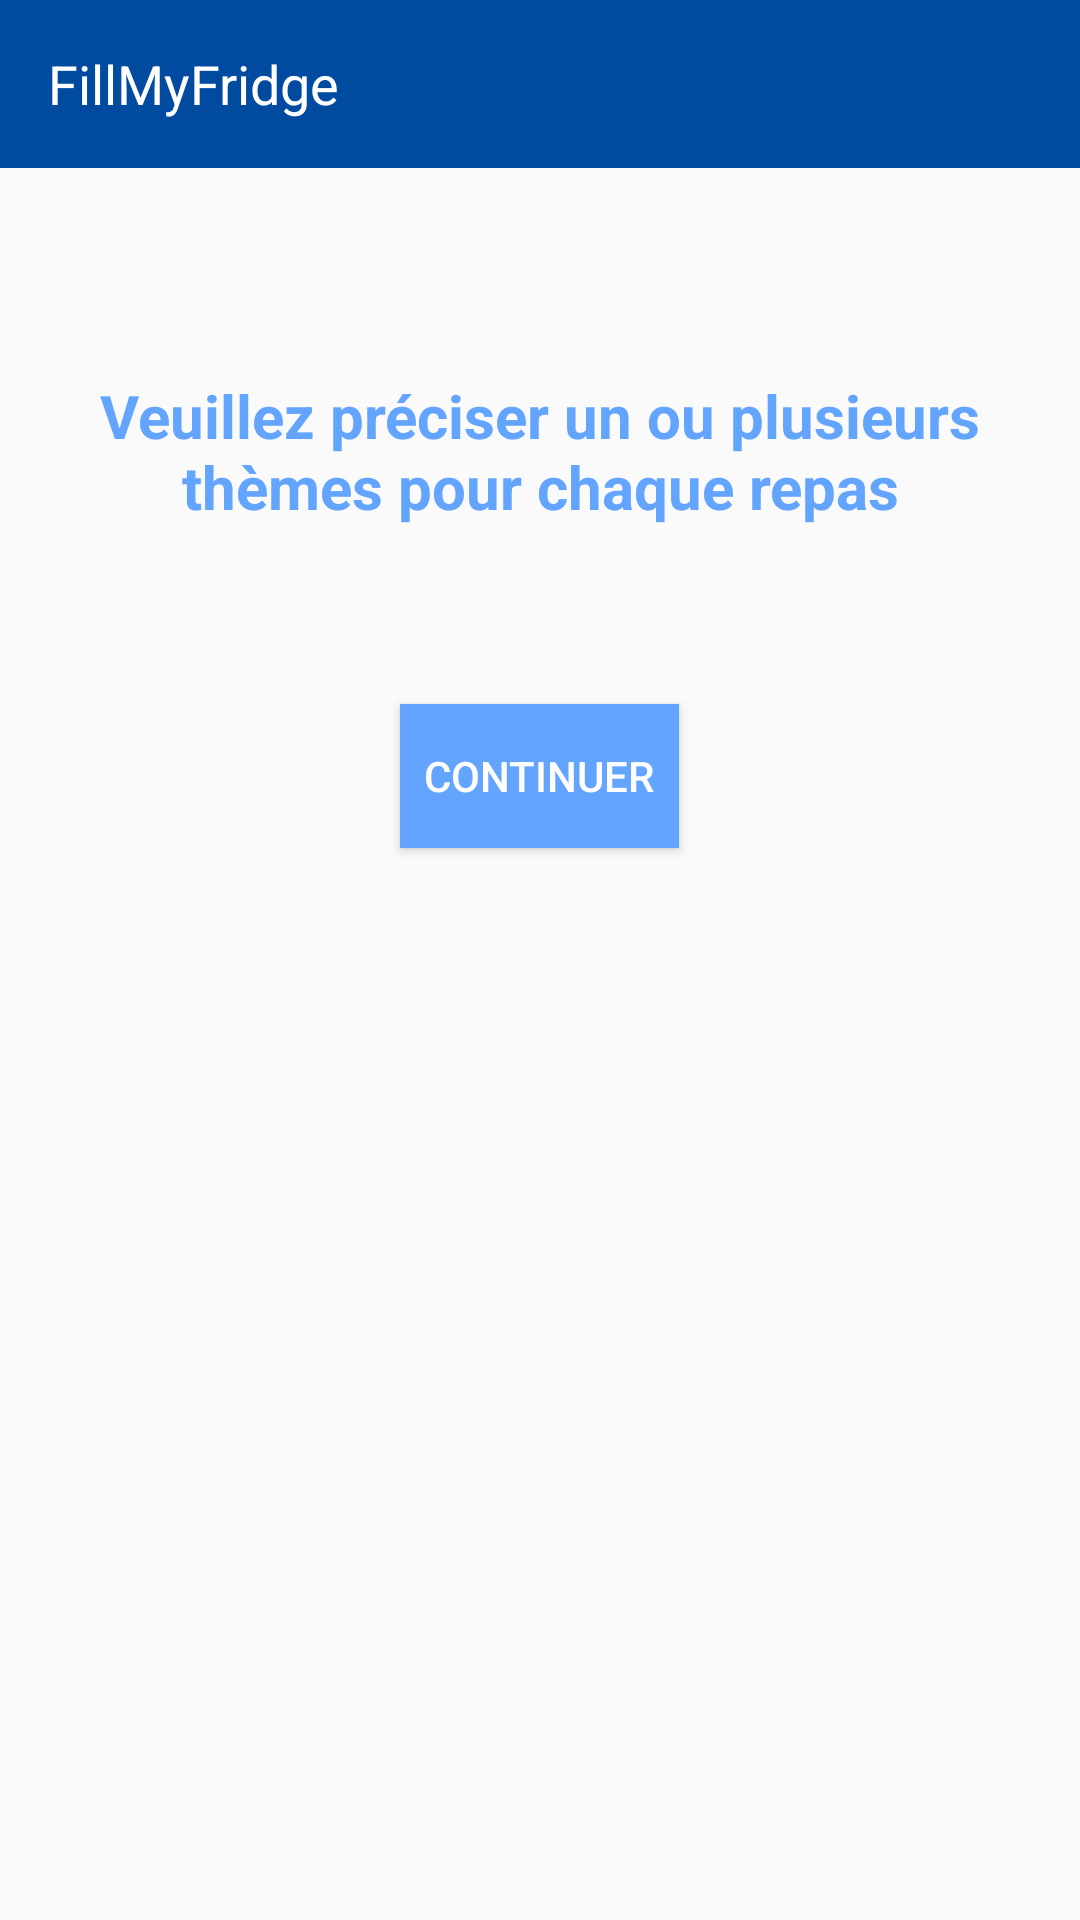

Layout XML and referenced resources for this Android screen:
<!-- AndroidManifest.xml: application theme AppTheme -->
<!-- res/layout/activity_generate_list_menu_meal_theme.xml -->
<?xml version="1.0" encoding="utf-8"?>
<android.support.v4.widget.DrawerLayout xmlns:android="http://schemas.android.com/apk/res/android"
    xmlns:app="http://schemas.android.com/apk/res-auto"
    xmlns:tools="http://schemas.android.com/tools"
    android:layout_width="match_parent"
    android:layout_height="match_parent"
    tools:context="fr.utt.if26.fillmyfridge.GenerateListMenuMealThemeActivity"
    android:id="@+id/drawerLayout">

    <RelativeLayout
        android:layout_width="wrap_content"
        android:layout_height="wrap_content"
        android:id="@+id/LL_gen_meal_theme"
        android:orientation="vertical">
        <include
            android:id="@+id/toolbar"
            layout="@layout/toolbar_home"/>
        <TextView
            android:layout_width="wrap_content"
            android:layout_height="wrap_content"
            android:text=""
            android:id="@+id/gen_menu_list_meal_theme_considered_date"
            android:layout_below="@id/toolbar"
            android:layout_centerHorizontal="true"
            android:layout_marginTop="21dp"
            app:layout_constraintBottom_toBottomOf="parent"
            app:layout_constraintLeft_toLeftOf="parent"
            app:layout_constraintRight_toRightOf="parent"
            app:layout_constraintTop_toTopOf="parent"
            android:textColor="@color/primaryLightColor"
            android:textStyle="bold"
            android:textSize="20dp"
            android:gravity="center_horizontal"/>
        <TextView
            android:layout_width="wrap_content"
            android:layout_height="wrap_content"
            android:text="@string/preciser_theme"
            android:layout_below="@id/gen_menu_list_meal_theme_considered_date"
            android:id="@+id/TV_theme_title"
            android:layout_centerHorizontal="true"
            android:layout_marginTop="21dp"
            app:layout_constraintBottom_toBottomOf="parent"
            app:layout_constraintLeft_toLeftOf="parent"
            app:layout_constraintRight_toRightOf="parent"
            app:layout_constraintTop_toTopOf="parent"
            android:textColor="@color/primaryLightColor"
            android:textStyle="bold"
            android:textSize="20dp"
            android:gravity="center_horizontal"/>
        <ListView
            android:layout_width="wrap_content"
            android:layout_height="wrap_content"
            android:id="@+id/LV_gen_meal_theme"
            android:layout_below="@id/TV_theme_title">
            


        </ListView>
        <Button
            android:layout_width="wrap_content"
            android:layout_height="wrap_content"
            android:text="@string/continuer"
            android:id="@+id/gen_menu_list_meal_theme_continue"
            android:layout_below="@id/LV_gen_meal_theme"
            android:layout_centerHorizontal="true"
            android:layout_marginTop="59dp"
            android:background="@color/primaryLightColor"
            android:paddingRight="8dp"
            android:paddingLeft="8dp"
            android:textColor="@color/primaryTextColor"/>
    </RelativeLayout>
    <FrameLayout
        android:layout_width="250dp"
        android:layout_height="match_parent"
        android:layout_gravity="left"
        android:background="@android:color/white">
        <com.mindorks.placeholderview.PlaceHolderView
            android:id="@+id/drawerView"
            android:layout_width="match_parent"
            android:layout_height="match_parent"
            android:scrollbars="vertical"/>
    </FrameLayout>
</android.support.v4.widget.DrawerLayout>
<!-- res/layout/toolbar_home.xml (included above) -->
<?xml version="1.0" encoding="utf-8"?>
<android.support.v7.widget.Toolbar
    xmlns:android="http://schemas.android.com/apk/res/android"
    android:layout_width="match_parent"
    android:layout_height="?attr/actionBarSize"
    android:background="@color/primaryDarkColor">
    <TextView
        android:layout_width="match_parent"
        android:layout_height="wrap_content"
        android:textColor="@color/primaryTextColor"
        android:gravity="left|center"
        android:layout_gravity="center"
        android:textSize="18sp"
        android:text="@string/home"/>
</android.support.v7.widget.Toolbar>
<!-- resources referenced by this layout -->
<resources>
  <color name="primaryDarkColor">#004ba0</color>
  <color name="primaryLightColor">#63a4ff</color>
  <color name="primaryTextColor">#ffffff</color>
  <string name="continuer">Continuer</string>
  <string name="home">FillMyFridge</string>
  <string name="preciser_theme">Veuillez préciser un ou plusieurs thèmes pour chaque repas</string>
  <style name="AppTheme" parent="Theme.AppCompat.Light.NoActionBar">
          <item name="colorPrimary">@color/primaryColor</item>
          <item name="colorPrimaryDark">@color/primaryDarkColor</item>
          <item name="colorAccent">@color/primaryLightColor</item>
          <item name="android:windowContentOverlay">@null</item>
          <item name="windowActionBar">false</item>
          <item name="windowNoTitle">true</item>
          <item name="drawerArrowStyle">@style/MaterialDrawer.DrawerArrowStyle</item>
      </style>
  <color name="primaryColor">#1976d2</color>
  <style name="MaterialDrawer.DrawerArrowStyle" parent="Widget.AppCompat.DrawerArrowToggle">
          <item name="spinBars">false</item>
          <item name="color">@android:color/white</item>
      </style>
</resources>
